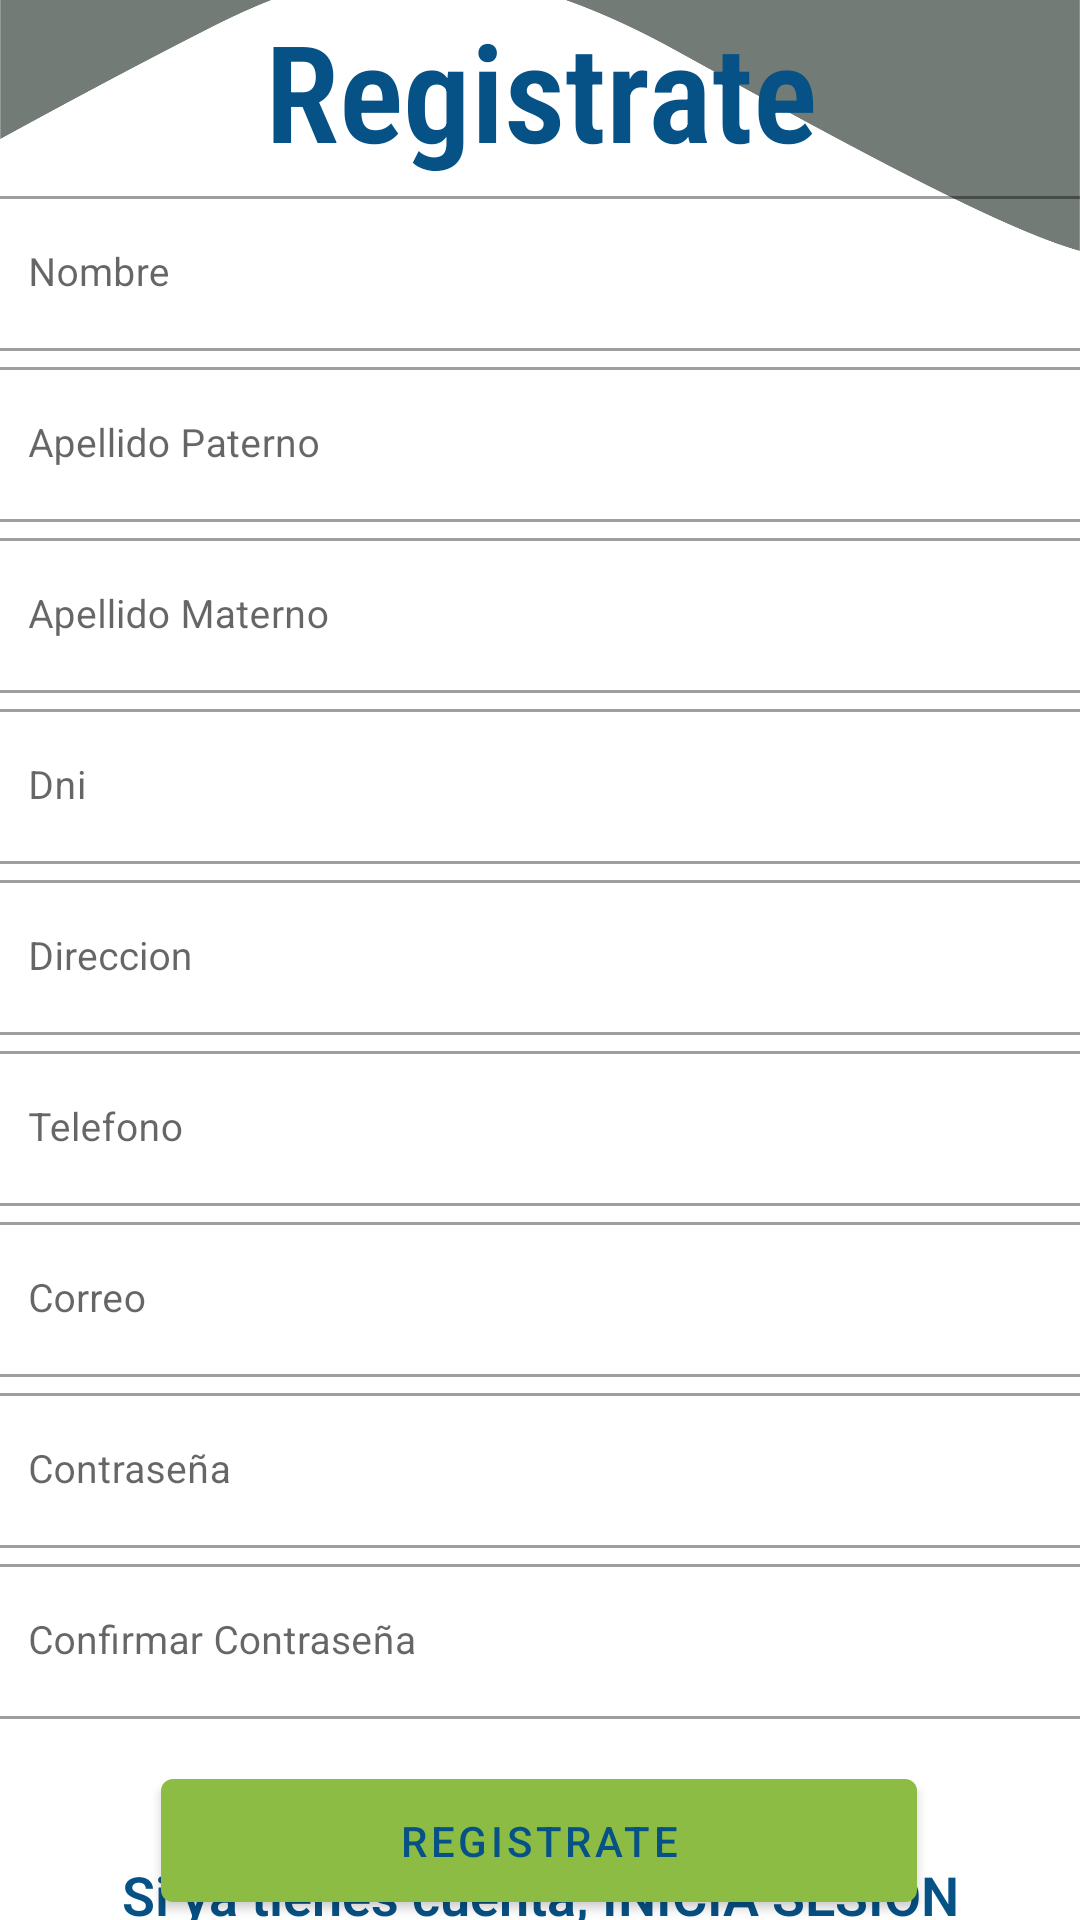

Here is an Android app screen rendered from its layout file. Give the layout XML and the strings, colors and styles it references.
<!-- AndroidManifest.xml: application theme Theme.GSI -->
<!-- res/layout/activity_registre.xml -->
<?xml version="1.0" encoding="utf-8"?>
<androidx.constraintlayout.widget.ConstraintLayout xmlns:android="http://schemas.android.com/apk/res/android"
    xmlns:app="http://schemas.android.com/apk/res-auto"
    xmlns:tools="http://schemas.android.com/tools"
    android:layout_width="match_parent"
    android:layout_height="match_parent"
    android:background="@color/white"
    tools:context=".RegisterActivity">

    <ImageView

        android:id="@+id/imageView"
        android:layout_width="wrap_content"
        android:layout_height="wrap_content"

        android:layout_marginBottom="335dp"
        app:layout_constraintBottom_toBottomOf="parent"
        app:layout_constraintEnd_toEndOf="parent"
        app:layout_constraintStart_toStartOf="parent"
        app:srcCompat="@drawable/fondo5" />

    <TextView

        android:id="@+id/textView3"
        android:layout_width="match_parent"
        android:layout_height="wrap_content"
        android:fontFamily="sans-serif-condensed-light"
        android:gravity="center|center_horizontal"
        android:text="Registrate"
        android:textColor="@color/gsiAzul"
        android:textSize="45sp"
        android:textStyle="bold"
        app:layout_constraintEnd_toEndOf="parent"
        app:layout_constraintHorizontal_bias="0.0"
        app:layout_constraintStart_toStartOf="parent"
        tools:layout_editor_absoluteY="35dp" />

    <LinearLayout
        android:id="@+id/linearLayout"
        android:layout_width="374dp"

        android:layout_height="519dp"
        android:orientation="vertical"
        app:layout_constraintEnd_toEndOf="parent"
        app:layout_constraintStart_toStartOf="parent"
        app:layout_constraintTop_toBottomOf="@+id/textView3">

        <com.google.android.material.textfield.TextInputLayout
            android:id="@+id/txtInputNombre"
            style="@style/Widget.MaterialComponents.TextInputLayout.OutlinedBox"
            android:layout_width="match_parent"
            android:layout_height="wrap_content"
            android:hint="Nombre"
            app:startIconDrawable="@drawable/ic_email">

            <com.google.android.material.textfield.TextInputEditText
                android:id="@+id/editTextTexNombre"
                android:layout_width="match_parent"
                android:layout_height="wrap_content"

                android:inputType="textEmailAddress"
                android:textSize="13sp" />
        </com.google.android.material.textfield.TextInputLayout>


        <com.google.android.material.textfield.TextInputLayout
            android:id="@+id/txtInputApePaterno"
            style="@style/Widget.MaterialComponents.TextInputLayout.OutlinedBox"
            android:layout_width="match_parent"
            android:layout_height="wrap_content"
            android:hint="Apellido Paterno"
            app:startIconDrawable="@drawable/ic_lock">

            <com.google.android.material.textfield.TextInputEditText
                android:id="@+id/ediTextApePaterno"
                android:layout_width="match_parent"
                android:layout_height="wrap_content"
                android:inputType="textPassword"
                android:textSize="13sp" />
        </com.google.android.material.textfield.TextInputLayout>

        <com.google.android.material.textfield.TextInputLayout
            android:id="@+id/txtInputApeMaterno"
            style="@style/Widget.MaterialComponents.TextInputLayout.OutlinedBox"
            android:layout_width="match_parent"
            android:layout_height="wrap_content"
            android:hint="Apellido Materno"
            app:startIconDrawable="@drawable/ic_lock">

            <com.google.android.material.textfield.TextInputEditText
                android:id="@+id/ediTextApeMaterno"
                android:layout_width="match_parent"
                android:layout_height="wrap_content"
                android:inputType="textPassword"
                android:textSize="13sp" />
        </com.google.android.material.textfield.TextInputLayout>

        <com.google.android.material.textfield.TextInputLayout
            android:id="@+id/txtInputDni"
            style="@style/Widget.MaterialComponents.TextInputLayout.OutlinedBox"
            android:layout_width="match_parent"
            android:layout_height="wrap_content"
            android:hint="Dni"
            app:startIconDrawable="@drawable/ic_email">

            <com.google.android.material.textfield.TextInputEditText
                android:id="@+id/editTextDni"
                android:layout_width="match_parent"
                android:layout_height="wrap_content"

                android:inputType="textEmailAddress"
                android:textSize="13sp" />
        </com.google.android.material.textfield.TextInputLayout>

        <com.google.android.material.textfield.TextInputLayout
            android:id="@+id/txtInputDireccion"
            style="@style/Widget.MaterialComponents.TextInputLayout.OutlinedBox"
            android:layout_width="match_parent"
            android:layout_height="wrap_content"
            android:hint="Direccion"
            app:startIconDrawable="@drawable/ic_email">

            <com.google.android.material.textfield.TextInputEditText
                android:id="@+id/editTextDireccion"
                android:layout_width="match_parent"
                android:layout_height="wrap_content"

                android:inputType="textEmailAddress"
                android:textSize="13sp" />
        </com.google.android.material.textfield.TextInputLayout>

        <com.google.android.material.textfield.TextInputLayout
            android:id="@+id/txtInputTelefono"
            style="@style/Widget.MaterialComponents.TextInputLayout.OutlinedBox"
            android:layout_width="match_parent"
            android:layout_height="wrap_content"
            android:hint="Telefono"
            app:startIconDrawable="@drawable/ic_email">

            <com.google.android.material.textfield.TextInputEditText
                android:id="@+id/editTextTelefono"
                android:layout_width="match_parent"
                android:layout_height="wrap_content"

                android:inputType="textEmailAddress"
                android:textSize="13sp" />
        </com.google.android.material.textfield.TextInputLayout>

        <com.google.android.material.textfield.TextInputLayout
            android:id="@+id/txtInputEmail"
            style="@style/Widget.MaterialComponents.TextInputLayout.OutlinedBox"
            android:layout_width="match_parent"
            android:layout_height="wrap_content"
            android:hint="Correo"
            app:startIconDrawable="@drawable/ic_email">

            <com.google.android.material.textfield.TextInputEditText
                android:id="@+id/editTexEmail"
                android:layout_width="match_parent"
                android:layout_height="wrap_content"

                android:inputType="textEmailAddress"
                android:textSize="13sp" />
        </com.google.android.material.textfield.TextInputLayout>

        <com.google.android.material.textfield.TextInputLayout
            android:id="@+id/txtInputPassword"
            style="@style/Widget.MaterialComponents.TextInputLayout.OutlinedBox"
            android:layout_width="match_parent"
            android:layout_height="wrap_content"
            android:hint="Contraseña"
            app:startIconDrawable="@drawable/ic_email">

            <com.google.android.material.textfield.TextInputEditText
                android:id="@+id/editTextPassword"
                android:layout_width="match_parent"
                android:layout_height="wrap_content"

                android:inputType="textEmailAddress"
                android:textSize="13sp" />
        </com.google.android.material.textfield.TextInputLayout>

        <com.google.android.material.textfield.TextInputLayout
            android:id="@+id/txtInputConfirPass"
            style="@style/Widget.MaterialComponents.TextInputLayout.OutlinedBox"
            android:layout_width="match_parent"
            android:layout_height="wrap_content"
            android:hint="Confirmar Contraseña"
            app:startIconDrawable="@drawable/ic_email">

            <com.google.android.material.textfield.TextInputEditText
                android:id="@+id/editTextTexConfirPass"
                android:layout_width="match_parent"
                android:layout_height="wrap_content"

                android:inputType="textEmailAddress"
                android:textSize="13sp" />
        </com.google.android.material.textfield.TextInputLayout>

    </LinearLayout>

    <com.google.android.material.button.MaterialButton
        android:id="@+id/btnRegistrate"
        android:layout_width="252dp"
        android:layout_height="53dp"
        android:layout_marginStart="79dp"
        android:layout_marginTop="8dp"
        android:layout_marginEnd="80dp"
        android:text="Registrate"
        android:textColor="@color/gsiAzul"
        app:layout_constraintEnd_toEndOf="parent"
        app:layout_constraintStart_toStartOf="parent"
        app:layout_constraintTop_toBottomOf="@+id/linearLayout" />

    <TextView
        android:id="@+id/txtLogin"
        android:layout_width="match_parent"
        android:layout_height="wrap_content"
        android:layout_marginTop="8dp"
        android:layout_marginBottom="25dp"

        android:clickable="true"
        android:focusable="true"
        android:fontFamily="sans-serif-light"
        android:gravity="center"

        android:text="Si ya tienes cuenta, INICIA SESION"

        android:textColor="@color/gsiAzul"
        android:textSize="18sp"
        android:textStyle="bold"
        app:layout_constraintBottom_toBottomOf="parent"
        app:layout_constraintEnd_toEndOf="parent"
        app:layout_constraintStart_toStartOf="parent"
        app:layout_constraintTop_toBottomOf="@+id/btnRegistrate" />


</androidx.constraintlayout.widget.ConstraintLayout>
<!-- resources referenced by this layout -->
<resources>
  <color name="gsiAzul">#065185</color>
  <color name="white">#FFFFFFFF</color>
  <!-- drawable fondo5: png bitmap (drawable, 28736 bytes) -->
  <style name="Theme.GSI" parent="Theme.MaterialComponents.DayNight.NoActionBar">
          
          <item name="colorPrimary">@color/gsiVerde</item>
          <item name="colorPrimaryVariant">@color/gsiPlomo</item>
          <item name="colorOnPrimary">@color/gsiAzul</item>
          
          <item name="colorSecondary">@color/gsiAzul</item>
          <item name="colorSecondaryVariant">@color/teal_700</item>
          <item name="colorOnSecondary">@color/black</item>
          
          <item name="android:statusBarColor" tools:targetApi="Sv2">?attr/colorPrimaryVariant</item>
          
      </style>
  <color name="gsiVerde">#8CBC43</color>
  <color name="gsiPlomo">#174580</color>
  <color name="teal_700">#FF018786</color>
  <color name="black">#FF000000</color>
</resources>
